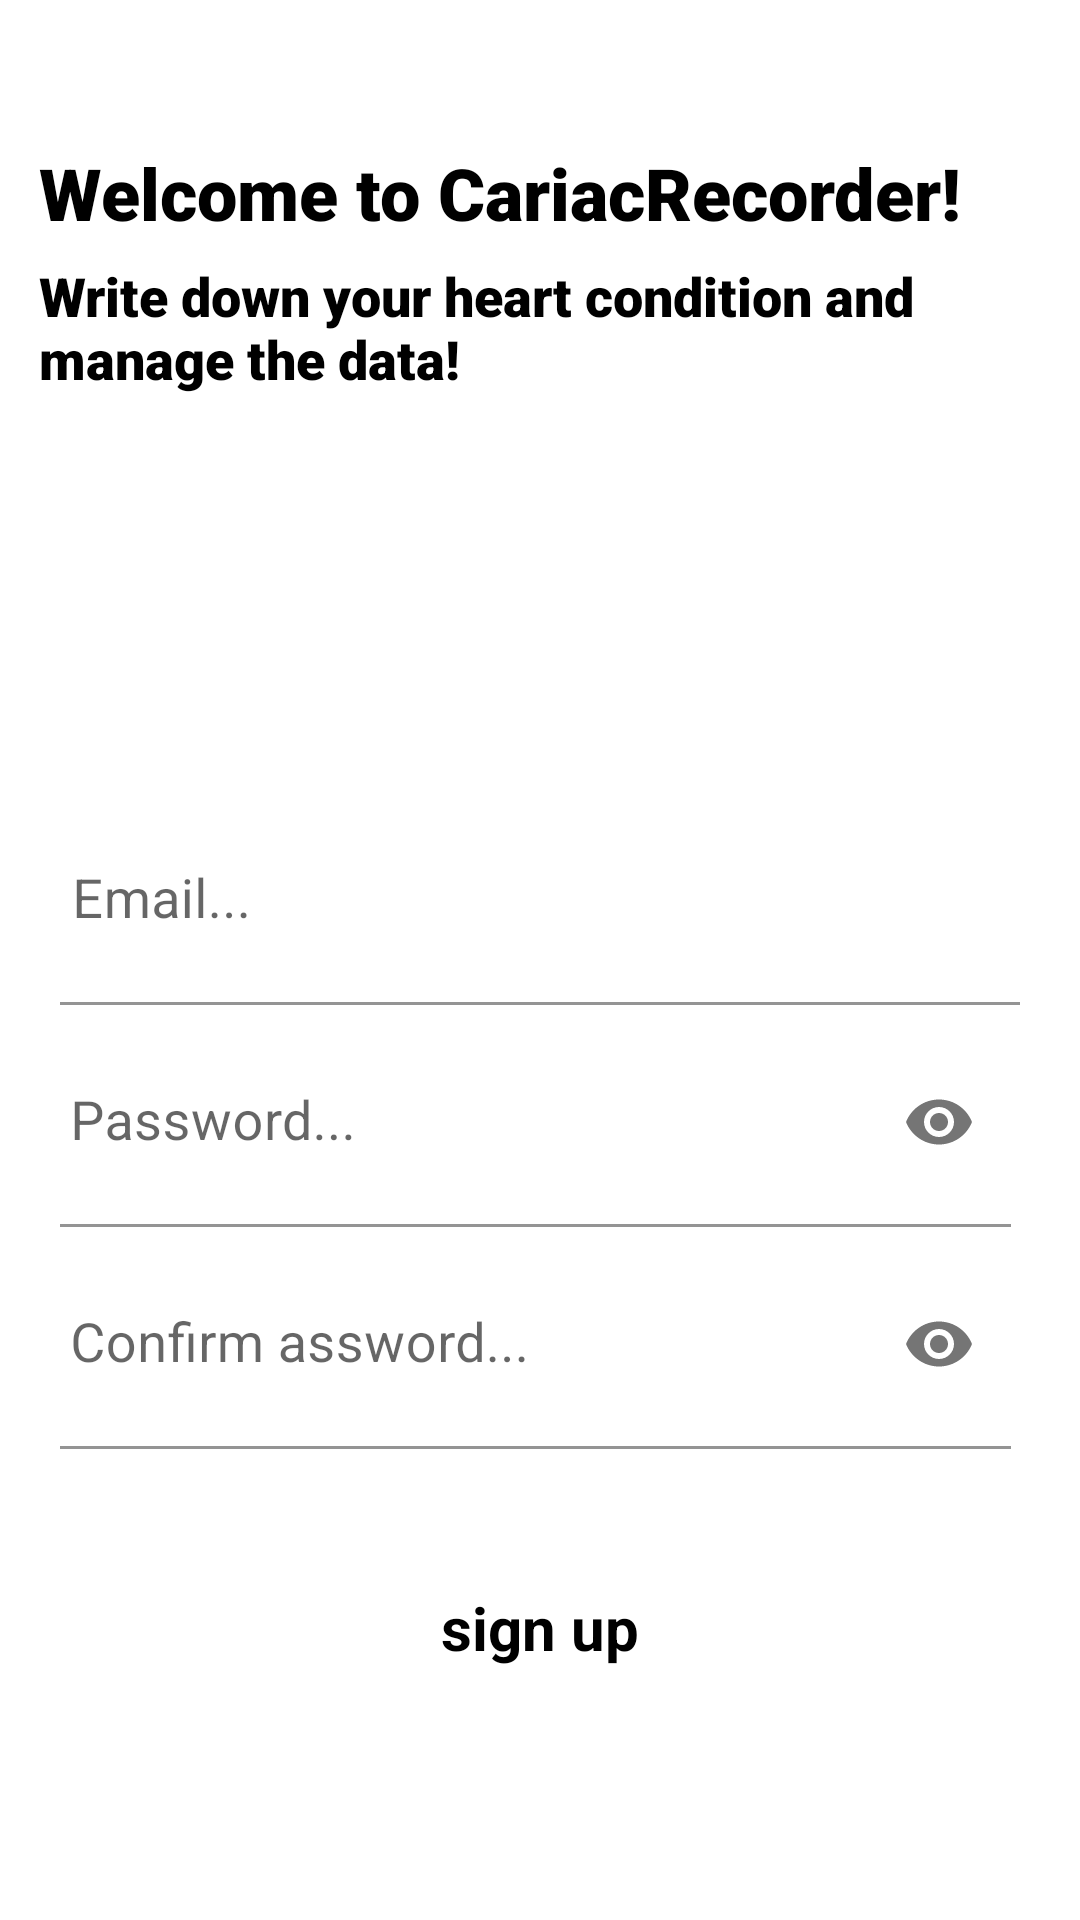

This screen was rendered from an Android layout file. Write that file and the resources it references.
<!-- AndroidManifest.xml: application theme Theme.CardiacReader -->
<!-- res/layout/activity_signup.xml -->
<?xml version="1.0" encoding="utf-8"?>
<androidx.constraintlayout.widget.ConstraintLayout xmlns:android="http://schemas.android.com/apk/res/android"
    xmlns:app="http://schemas.android.com/apk/res-auto"
    xmlns:tools="http://schemas.android.com/tools"
    android:layout_width="match_parent"
    android:layout_height="match_parent"
    android:id="@+id/signuplayout"
    tools:context=".Signup">


    <com.google.android.material.textfield.TextInputLayout
        android:id="@+id/textInputLayout2"
        android:layout_width="match_parent"
        android:layout_height="70dp"
        android:layout_marginTop="4dp"
        android:layout_marginBottom="5dp"

        android:layout_marginEnd="20dp"
        android:layout_marginStart="20dp"
        app:layout_constraintEnd_toEndOf="parent"

        app:layout_constraintHorizontal_bias="0.0"
        app:layout_constraintStart_toStartOf="parent"
        app:layout_constraintTop_toBottomOf="@+id/textInputLayout"
        app:passwordToggleEnabled="true">


        <com.google.android.material.textfield.TextInputEditText
            android:id="@+id/pass"
            android:layout_width="match_parent"
            android:layout_height="70dp"
            android:layout_gravity="center"
            android:background="@android:color/transparent"

            android:drawablePadding="5dp"
            android:layout_marginEnd="2dp"
            android:hint="Password..."
            android:inputType="textPassword"
            android:padding="4dp"
            android:textSize="18dp"
            android:textStyle="normal" />

    </com.google.android.material.textfield.TextInputLayout>

    <com.google.android.material.textfield.TextInputLayout
        android:id="@+id/textInputLayout"
        android:layout_width="match_parent"
        android:layout_height="70dp"
        android:layout_marginStart="20dp"
        android:layout_marginTop="10dp"
        android:layout_marginEnd="20dp"
        android:layout_marginBottom="5dp"

        app:layout_constraintStart_toStartOf="parent"
        app:layout_constraintTop_toBottomOf="@+id/textView6">


        <com.google.android.material.textfield.TextInputEditText
            android:id="@+id/user"
            android:layout_width="match_parent"
            android:layout_height="70dp"
            android:layout_gravity="center"
            android:background="@android:color/transparent"

            android:drawablePadding="5dp"
            android:hint="Email..."
            android:padding="4dp"
            android:textSize="18dp"
            android:textStyle="normal" />
    </com.google.android.material.textfield.TextInputLayout>

    <com.google.android.material.textfield.TextInputLayout
        android:id="@+id/textInputLayout3"
        android:layout_width="match_parent"
        android:layout_height="70dp"
        android:layout_marginTop="4dp"
        app:layout_constraintEnd_toEndOf="parent"

        app:layout_constraintHorizontal_bias="0.0"
        app:layout_constraintStart_toStartOf="parent"
        android:layout_marginStart="20dp"
        android:layout_marginEnd="20dp"

        app:layout_constraintTop_toBottomOf="@+id/textInputLayout2"
        app:passwordToggleEnabled="true">


        <com.google.android.material.textfield.TextInputEditText
            android:id="@+id/pass2"
            android:layout_width="match_parent"
            android:layout_height="70dp"
            android:layout_gravity="center"
            android:background="@android:color/transparent"

            android:drawablePadding="5dp"
            android:hint="Confirm assword..."
            android:layout_marginEnd="2dp"
            android:inputType="textPassword"
            android:padding="4dp"
            android:textSize="18dp"
            android:textStyle="normal" />

    </com.google.android.material.textfield.TextInputLayout>

    <TextView
        android:id="@+id/button"
        android:layout_width="match_parent"
        android:layout_marginStart="80dp"
        android:layout_marginEnd="80dp"
        android:layout_height="wrap_content"
        android:gravity="center"
        android:layout_marginTop="36dp"
        android:padding="10dp"

        android:text="sign up"
        android:textColor="#000000"
        android:textSize="20dp"
        android:textStyle="bold"
        app:layout_constraintEnd_toEndOf="parent"
        app:layout_constraintStart_toStartOf="parent"
        app:layout_constraintTop_toBottomOf="@+id/textInputLayout3" />

    <TextView
        android:id="@+id/textView2"
        android:layout_width="match_parent"
        android:layout_height="wrap_content"
        android:layout_marginStart="10dp"
        android:layout_marginTop="45dp"
        android:fontFamily="sans-serif-black"
        android:text="Welcome to CariacRecorder!"
        android:textColor="@color/black"
        android:textSize="24dp"
        android:textStyle="bold"
        android:padding="3dp"
        app:layout_constraintEnd_toEndOf="parent"
        app:layout_constraintHorizontal_bias="0.0"
        app:layout_constraintStart_toStartOf="parent"
        app:layout_constraintTop_toTopOf="parent" />

    <TextView
        android:id="@+id/textView5"
        android:layout_width="match_parent"
        android:layout_height="wrap_content"
        android:layout_marginBottom="7dp"
        android:fontFamily="sans-serif-black"
        android:text="Write down your heart condition and manage the data!"
        android:textColor="@color/black"
        android:textSize="18dp"
        android:layout_marginStart="10dp"
        android:padding="3dp"
        android:textStyle="bold"
        app:layout_constraintEnd_toEndOf="parent"
        app:layout_constraintHorizontal_bias="0.416"
        app:layout_constraintStart_toStartOf="parent"
        app:layout_constraintTop_toBottomOf="@+id/textView2" />

    <TextView
        android:id="@+id/textView6"
        android:layout_width="match_parent"
        android:layout_height="wrap_content"
        android:layout_marginTop="96dp"
        android:gravity="start"
        android:paddingStart="30dp"
        android:text="Create a new account..."
        android:textColor="@color/white"
        android:textSize="18dp"
        android:textStyle="bold"
        app:layout_constraintEnd_toEndOf="parent"
        app:layout_constraintHorizontal_bias="1.0"
        app:layout_constraintStart_toStartOf="parent"
        app:layout_constraintTop_toBottomOf="@+id/textView5" />


</androidx.constraintlayout.widget.ConstraintLayout>
<!-- resources referenced by this layout -->
<resources>
  <style name="Theme.CardiacReader" parent="Theme.MaterialComponents.DayNight.DarkActionBar">
          
          <item name="colorPrimary">@color/purple_500</item>
          <item name="colorPrimaryVariant">@color/purple_700</item>
          <item name="colorOnPrimary">@color/white</item>
          
          <item name="colorSecondary">@color/teal_200</item>
          <item name="colorSecondaryVariant">@color/teal_700</item>
          <item name="colorOnSecondary">@color/black</item>
          
          <item name="android:statusBarColor">?attr/colorPrimaryVariant</item>
          
      </style>
  <!-- not gathered from this repository: default colours our renderer supplied (Android Studio template values) -->
  <color name="purple_500">#FF6200EE</color>
  <color name="purple_700">#FF3700B3</color>
  <color name="teal_200">#FF03DAC5</color>
  <color name="teal_700">#FF018786</color>
  <color name="black">#FF000000</color>
  <color name="white">#FFFFFFFF</color>
</resources>
